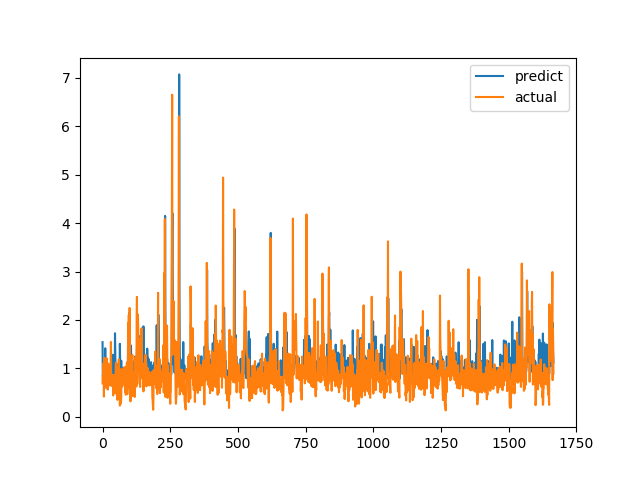

Source data for this figure (header and first rows):
predict, actual
1.543, 0.6915
0.8492, 0.8558
0.8676, 0.7094
0.9182, 1.015
0.8726, 1.116
0.9943, 0.4183
0.8062, 1.002
1.019, 1.219
0.9247, 1.143
0.9878, 0.6528
1.416, 0.6747
0.8727, 0.601
0.8581, 0.6695
1.137, 0.6538
0.816, 0.7814
0.867, 1.206
0.9402, 0.8469
0.9759, 0.8286
0.8318, 0.6482
1.042, 0.5624
0.875, 0.7183
0.97, 1.1
0.883, 0.9542
0.9444, 0.729
0.8875, 0.6694
0.9141, 0.8631
1.019, 0.6465
0.9015, 0.8223
0.94, 0.9236
0.9315, 0.8301
0.9145, 1.067
0.8991, 1.546
1.058, 0.6827
1.105, 0.6386
0.8955, 0.6464
0.939, 0.6881
0.8771, 0.7274
1.079, 0.65
1.281, 0.8694
0.8308, 0.4409
0.9096, 0.4519
0.8146, 0.7575
0.8436, 0.4952
0.8875, 0.6851
1.243, 0.7244
0.9068, 0.8654
1.725, 0.74
1.297, 0.8071
0.9744, 0.8204
0.9224, 1.114
1.024, 1.109
0.9408, 0.4751
0.9493, 1.039
0.9615, 0.9458
0.9395, 0.7878
0.8913, 0.3505
0.906, 0.9368
1.085, 0.9868
0.9244, 0.647
0.8567, 1.03
... 1,606 more rows
